Run: headless pygame with SDL's dummy video driver; simulated clock (each Clock.tick advances the game by its frame time, no real sleeping); random seed 0; keys injected as events and as key.get_pressed() state; no mouse input.
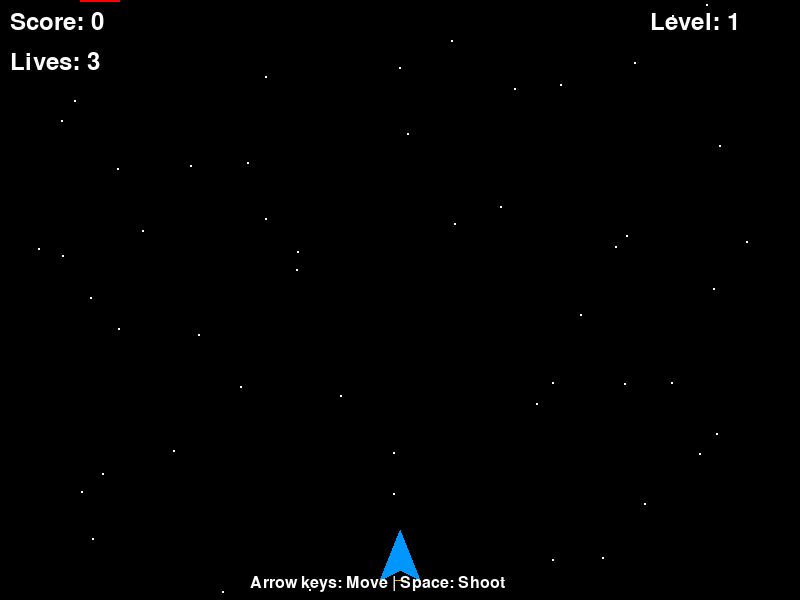
Frame 1 of 4 · flips 1–60 · no input
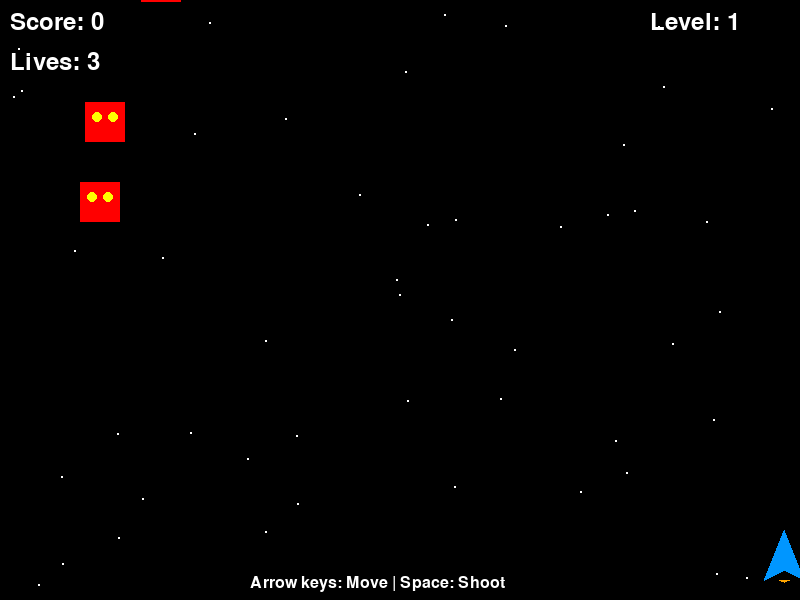
Frame 2 of 4 · flips 61–180 · tapped SPACE, RETURN · held RIGHT (→), D
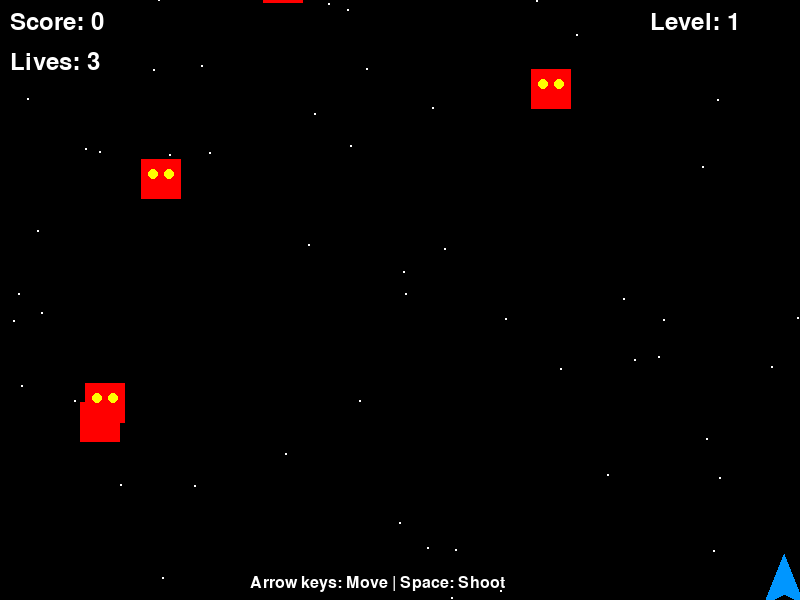
Frame 3 of 4 · flips 181–300 · held DOWN (↓), S
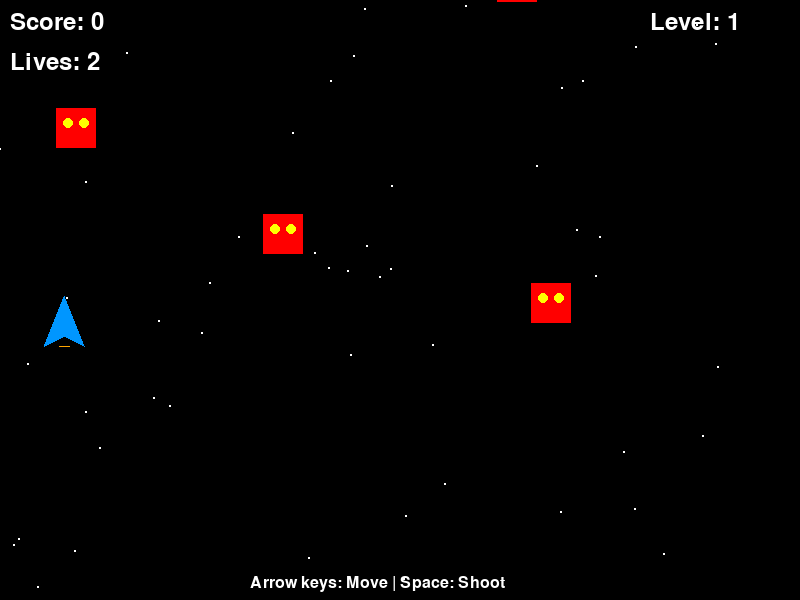
Frame 4 of 4 · flips 301–420 · held LEFT (←), A, UP (↑), W

The pygame program that drew these frames:

import pygame
import sys
import random

# 初期化
pygame.init()

# 画面設定
WIDTH, HEIGHT = 800, 600
screen = pygame.display.set_mode((WIDTH, HEIGHT))
pygame.display.set_caption("シューティングゲーム")

# 色定義
BLACK = (0, 0, 0)
WHITE = (255, 255, 255)
BLUE = (0, 150, 255)
RED = (255, 0, 0)
YELLOW = (255, 255, 0)
GREEN = (0, 255, 0)
ORANGE = (255, 165, 0)

# プレイヤー
player_width, player_height = 40, 50
player_x = WIDTH // 2 - player_width // 2
player_y = HEIGHT - player_height - 20
player_speed = 6

# 弾丸
bullets = []
bullet_width, bullet_height = 5, 15
bullet_speed = 10
shoot_cooldown = 0

# 敵
enemies = []
enemy_width, enemy_height = 40, 40
enemy_speed = 2
spawn_timer = 0
spawn_interval = 60

# ゲーム変数
score = 0
lives = 3
clock = pygame.time.Clock()
font = pygame.font.Font(None, 36)
small_font = pygame.font.Font(None, 24)
game_over = False
level = 1

# 星（背景）
stars = []
for _ in range(50):
    stars.append({
        'x': random.randint(0, WIDTH),
        'y': random.randint(0, HEIGHT),
        'speed': random.uniform(1, 3)
    })

# ゲームループ
running = True

while running:
    clock.tick(60)

    for event in pygame.event.get():
        if event.type == pygame.QUIT:
            running = False
        if event.type == pygame.KEYDOWN:
            if game_over and event.key == pygame.K_ESCAPE:
                running = False

    if not game_over:
        # プレイヤー操作
        keys = pygame.key.get_pressed()
        if keys[pygame.K_LEFT] and player_x > 0:
            player_x -= player_speed
        if keys[pygame.K_RIGHT] and player_x < WIDTH - player_width:
            player_x += player_speed
        if keys[pygame.K_UP] and player_y > HEIGHT // 2:
            player_y -= player_speed
        if keys[pygame.K_DOWN] and player_y < HEIGHT - player_height:
            player_y += player_speed

        # 射撃
        shoot_cooldown -= 1
        if keys[pygame.K_SPACE] and shoot_cooldown <= 0:
            bullets.append({
                'x': player_x + player_width // 2 - bullet_width // 2,
                'y': player_y
            })
            shoot_cooldown = 15

        # レベルアップ
        level = score // 200 + 1
        current_enemy_speed = enemy_speed + (level - 1) * 0.3
        spawn_interval = max(30, 60 - (level - 1) * 5)

        # 敵生成
        spawn_timer += 1
        if spawn_timer >= spawn_interval:
            spawn_timer = 0
            enemy_x = random.randint(0, WIDTH - enemy_width)
            enemies.append({
                'x': enemy_x,
                'y': -enemy_height,
                'speed': current_enemy_speed + random.uniform(-0.5, 0.5)
            })

        # 弾丸移動
        for bullet in bullets[:]:
            bullet['y'] -= bullet_speed
            if bullet['y'] < 0:
                bullets.remove(bullet)

        # 敵移動
        for enemy in enemies[:]:
            enemy['y'] += enemy['speed']

            # プレイヤーとの衝突
            player_rect = pygame.Rect(player_x, player_y, player_width, player_height)
            enemy_rect = pygame.Rect(enemy['x'], enemy['y'], enemy_width, enemy_height)

            if player_rect.colliderect(enemy_rect):
                lives -= 1
                enemies.remove(enemy)
                if lives <= 0:
                    game_over = True
            # 画面外に出た
            elif enemy['y'] > HEIGHT:
                enemies.remove(enemy)

        # 弾丸と敵の衝突チェック
        for bullet in bullets[:]:
            bullet_rect = pygame.Rect(bullet['x'], bullet['y'], bullet_width, bullet_height)
            for enemy in enemies[:]:
                enemy_rect = pygame.Rect(enemy['x'], enemy['y'], enemy_width, enemy_height)
                if bullet_rect.colliderect(enemy_rect):
                    if bullet in bullets:
                        bullets.remove(bullet)
                    if enemy in enemies:
                        enemies.remove(enemy)
                    score += 10
                    break

        # 星の移動
        for star in stars:
            star['y'] += star['speed']
            if star['y'] > HEIGHT:
                star['y'] = 0
                star['x'] = random.randint(0, WIDTH)

    # 描画
    screen.fill(BLACK)

    # 星描画
    for star in stars:
        pygame.draw.circle(screen, WHITE, (int(star['x']), int(star['y'])), 1)

    # プレイヤー描画（宇宙船風）
    pygame.draw.polygon(screen, BLUE, [
        (player_x + player_width // 2, player_y),
        (player_x, player_y + player_height),
        (player_x + player_width // 2, player_y + player_height - 10),
        (player_x + player_width, player_y + player_height)
    ])
    # エンジン炎
    if not game_over:
        flame_y = player_y + player_height + random.randint(0, 5)
        pygame.draw.polygon(screen, ORANGE, [
            (player_x + player_width // 2 - 5, player_y + player_height),
            (player_x + player_width // 2, flame_y),
            (player_x + player_width // 2 + 5, player_y + player_height)
        ])

    # 弾丸描画
    for bullet in bullets:
        pygame.draw.rect(screen, YELLOW, (bullet['x'], bullet['y'], bullet_width, bullet_height))

    # 敵描画
    for enemy in enemies:
        pygame.draw.rect(screen, RED, (enemy['x'], enemy['y'], enemy_width, enemy_height))
        # 敵の目
        pygame.draw.circle(screen, YELLOW, (int(enemy['x'] + 12), int(enemy['y'] + 15)), 5)
        pygame.draw.circle(screen, YELLOW, (int(enemy['x'] + 28), int(enemy['y'] + 15)), 5)

    # UI表示
    score_text = font.render(f"Score: {score}", True, WHITE)
    lives_text = font.render(f"Lives: {lives}", True, WHITE)
    level_text = font.render(f"Level: {level}", True, WHITE)
    screen.blit(score_text, (10, 10))
    screen.blit(lives_text, (10, 50))
    screen.blit(level_text, (WIDTH - 150, 10))

    # 操作説明
    help_text = small_font.render("Arrow keys: Move | Space: Shoot", True, WHITE)
    screen.blit(help_text, (WIDTH // 2 - 150, HEIGHT - 25))

    # ゲームオーバー表示
    if game_over:
        game_over_text = font.render("GAME OVER!", True, RED)
        final_score_text = font.render(f"Final Score: {score}", True, WHITE)
        restart_text = font.render("Press ESC to quit", True, WHITE)
        screen.blit(game_over_text, (WIDTH // 2 - 100, HEIGHT // 2 - 60))
        screen.blit(final_score_text, (WIDTH // 2 - 130, HEIGHT // 2 - 10))
        screen.blit(restart_text, (WIDTH // 2 - 130, HEIGHT // 2 + 40))

    pygame.display.flip()

pygame.quit()
sys.exit()
